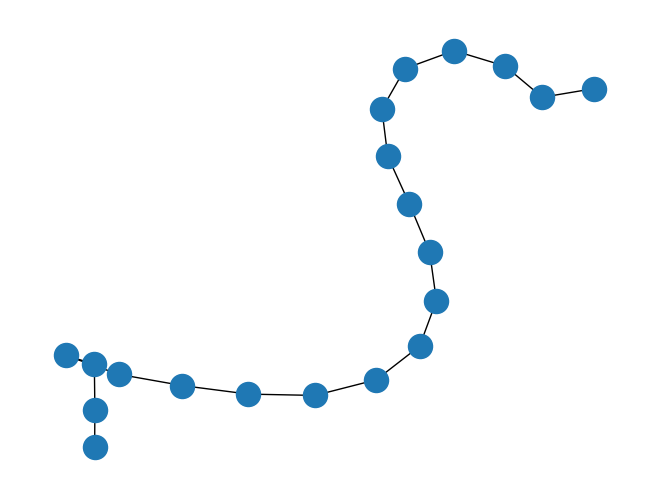
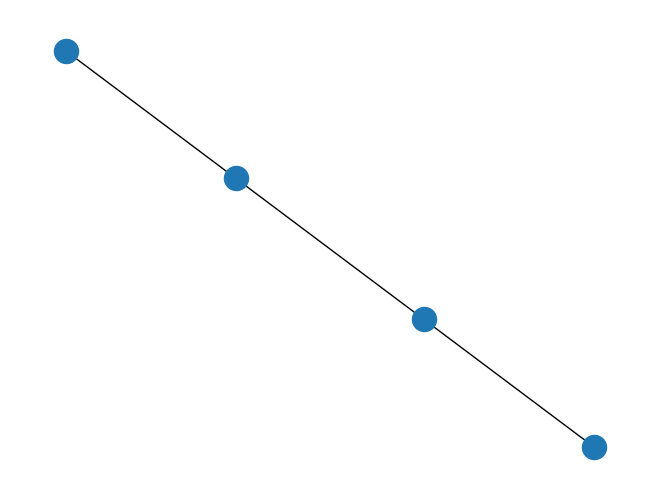
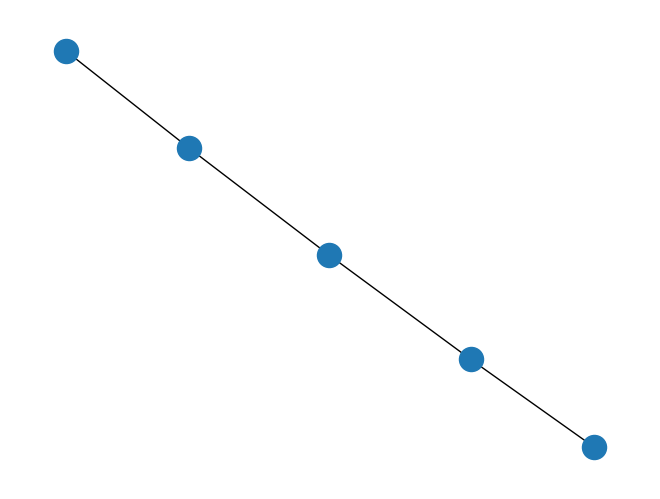

Write Python code to recreate these figures, in order.
import numpy as np
import networkx as nx
import sys
import os
import random
import math
import matplotlib.pyplot as plt

class adjlist:
    def __init__(self, G):
        n = G.number_of_nodes()
        self.graph = [[G.degree[i] // 2, None] for i in range(n)]
        for i in range(n):
            self.graph[i][1] = list(nx.edges(G, i))

class linked_list_node:
    def __init__(self, node, label):
        self.node = node
        self.label = label
        self.next = None
        self.prev = None

class linked_list:
    def __init__(self, ll_node):
        self.head = ll_node
        self.tail = ll_node

class active_list:
    def __init__(self, node):
        start = linked_list_node(node, 0)
        self.node_list = linked_list(start)
        _list = linked_list(start)
        self.label_list = [_list]
        self.count = 1

    def get_first(self):
        return self.node_list.head.node

    def empty(self):
        return self.count == 0

    def add(self, node):
        # Adding a node with label 0 to list
        new_start = linked_list_node(node, 0)
        if active_list.empty(self):
            self.node_list.head = new_start
        else:
            new_start.next = self.node_list.head
            self.node_list.head.prev = new_start
            self.node_list.head = new_start
        self.label_list[0].head = new_start
        if self.label_list[0].tail == None:
            self.label_list[0].tail = new_start
        self.count += 1

    def remove(self):
        # Remove the first node from list
        label = self.node_list.head.label
        new_start = self.node_list.head.next
        if new_start == None:
            # Reach the end of list
            self.node_list.head = None
            self.label_list[label].head = None
            self.label_list[label].tail = None
            self.count -= 1
            return
        self.node_list.head = new_start
        new_start.prev = None
        if new_start.label == label:
            # New head and old head are in the same label entry
            self.label_list[label].head = new_start
        else:
            # Old head are the only node with its label, and we don't need to
            # modify the entry for new head
            self.label_list[label].head = None
            self.label_list[label].tail = None
        self.count -= 1

    def shift(self, node, orig_label):
        # Shift the first node of a certain label
        ll_list = self.label_list[orig_label]
        ll_node = ll_list.head
        # Change its position in linked list
        new_node = linked_list_node(node, orig_label + 1)
        # Deal with list head
        if self.node_list.head == ll_node:
            # Case 1: singleton
            if ll_list.tail == ll_node:
                self.node_list.head = new_node
                ll_list.head = None
                ll_list.tail = None
            # Case 2: non-singleton
            else:
                self.node_list.head = ll_node.next
                ll_list.head = ll_node.next
                ll_list.tail.next = new_node
                new_node.prev = ll_list.tail
        # General non-head case
        else:
            # Case 1: singleton
            if ll_list.tail == ll_node:
                new_node.prev = ll_node.prev
                new_node.prev.next = new_node
                ll_list.head = None
                ll_list.tail = None
            # Case 2: non-singleton
            else:
                ll_node.prev.next = ll_node.next
                ll_list.head = ll_node.next
                ll_list.tail.next = new_node
                new_node.prev = ll_list.tail
        # Shift to new entry
        if len(self.label_list) == orig_label + 1:
            # Label has not yet been recorded
            new_entry = linked_list(new_node)
            self.label_list.append(new_entry)
        else:
            next_entry = self.label_list[orig_label + 1]
            if next_entry.head == None:  # Empty entry
                next_entry.head = new_node
                next_entry.tail = new_node
                if orig_label + 1 < len(self.label_list) - 1:
                    next_next_entry = self.label_list[orig_label + 2]
                    new_node.next = next_next_entry.head
            else:
                new_node.next = next_entry.head
                next_entry.head = new_node

    def print_list(self):
        print("Linked list contains nodes:")
        start = self.node_list.head
        while start:
            print("Node %s, label %d"%(start.node, start.label))
            start = start.next
        print("Linked list points to labels:")
        for i in range(len(self.label_list)):
            print("Current label %d"%i)
            start = self.label_list[i].head
            while start != None:
                if start.label != i: break
                print("Node %s, label %d"%(start.node, start.label))
                start = start.next


def init_list(list_nodes):
    # It takes a list of nodes with nonzero mass, then init
    list_nodes = list(list_nodes)
    Q = active_list(list_nodes[0])
    for i in range(1, len(list_nodes)):
        Q.add(list_nodes[i])
    return Q

def compute_conductance(G, volG, S):
    # Compute conductance of cut S, G is the original graph, S is a collection
    # of nodes

    # Step 1: compute volume of S, compare with volume of G - S
    vol = 0
    cut_edges = 0
    for node in S:
        vol += G.graph[node][0]
        edges = G.graph[node][1]
        for edge in edges:
            _, u = edge
            if u not in S:
                cut_edges += 1
    vol = min(vol, volG - vol)
    return 1 if vol == 0 else cut_edges / vol

def capacity_releasing_diffusion(G, start_node, cond, threshold, iters):
    # Initialize G and start_node
    G = G.to_directed()  # Turn it into a directed graph
    nx.set_node_attributes(G, 0, "mass")
    nx.set_node_attributes(G, 0, "height")
    nx.set_node_attributes(G, 0, "current")
    nx.set_edge_attributes(G, 0, "capacity")
    nx.set_edge_attributes(G, 0, "flow")
    adjG = adjlist(G)
    # Set mass of start node to its degree
    mass = adjG.graph[start_node][0]
    G.nodes[start_node]["mass"] = mass 
    # Maintain a list of nodes with mass, initially it's just start node
    work_set = {start_node}
    mass_set = {start_node}
    C = 1 / cond

    def CRD_inner(mass):
        for node in work_set:
            G.nodes[node]["height"] = 0  # Set all labels to 0
            in_edges = G.in_edges(node)
            out_edges = G.out_edges(node)
            for edge in in_edges:
                G.edges[edge]["flow"] = 0
                G.edges[edge]["capacity"] = 0
            for edge in out_edges:
                G.edges[edge]["flow"] = 0
                G.edges[edge]["capacity"] = 0
        Q = init_list(work_set)  # Initialize data structure Q
        height = math.floor(3 * math.log2(mass) / cond)
            
        def eligible(edge):
            v, u = edge
            flag1 = G.nodes[v]["height"] > G.nodes[u]["height"]
            flag2 = (G.edges[edge]["capacity"] - G.edges[edge]["flow"]) > 0
            flag3 = (G.nodes[v]["mass"] - adjG.graph[v][0]) > 0
            flag4 = (2 * adjG.graph[u][0] - G.nodes[u]["mass"]) > 0
            return flag1 and flag2 and flag3 and flag4

        def push_relabel(v):
            deg, edgelist = adjG.graph[v][0], adjG.graph[v][1]
            index = G.nodes[v]["current"]
            if index == deg:
                G.nodes[v]["height"] += 1
                G.nodes[v]["current"] = 0
                for edge in nx.edges(G, v):
                    G.edges[edge]["capacity"] = min(G.nodes[v]["height"], C)
                return 1
            edge = edgelist[index]
            _, u = edge
            if eligible(edge):
                push(edge)
                return 0
            elif index < deg:
                G.nodes[v]["current"] += 1
                return -1

        def push(edge):
            v, u = edge
            exv = G.nodes[v]["mass"] - adjG.graph[v][0]
            rm = G.edges[edge]["capacity"] - G.edges[edge]["flow"]
            exu = 2 * adjG.graph[u][0] - G.nodes[u]["mass"]
            amount = min(min(exv, rm), exu)
            G.edges[edge]["flow"] += amount
            G.edges[u, v]["flow"] -= amount
            G.nodes[v]["mass"] -= amount
            G.nodes[u]["mass"] += amount

        while not Q.empty():
            v = Q.get_first()
            rv = push_relabel(v)
            if rv == 0:  # Push
                currIdx = G.nodes[v]["current"]
                edgelist = adjG.graph[v][1]
                e = edgelist[currIdx]
                _, u = e
                mass_set.add(u)
                if G.nodes[v]["mass"] == adjG.graph[v][0]:
                    Q.remove()
                if G.nodes[u]["mass"] >= adjG.graph[u][0] and u not in work_set:
                    Q.add(u)
                    work_set.add(u)
            elif rv == 1:  # Relabel
                if G.nodes[v]["height"] <  height:  # Not reach max height yet
                    Q.shift(v, G.nodes[v]["height"] - 1)
                else:
                    Q.remove()

    cut1 = None
    for i in range(iters + 1):
        # Initialize parameters
        for node in mass_set:
            G.nodes[node]["mass"] *= 2  # Double amount of mass at start
        CRD_inner(2 * mass)
        mass = 0
        for node in mass_set:
            G.nodes[node]["mass"] = min(adjG.graph[node][0], G.nodes[node]["mass"])
            mass += G.nodes[node]["mass"]
        if mass <= threshold * (2**i * 2 * adjG.graph[start_node][0]):
            cut1 = work_set.copy()
            for node in mass_set:
                G.nodes[node]["mass"] *= 2  # Double amount of mass at start
            CRD_inner(2 * mass)
            break
    if cut1 == None:
        cut1 = work_set.copy()
    # Run an extra iteration, get the best level cut
    print("Iterations:%d"%i)
    S = set() 
    height = math.floor(3 * math.log2(2 * mass) / cond)
    volG = 0
    min_cond = sys.maxsize
    min_height = -1
    for node in G.nodes:
        volG += adjG.graph[node][0]
    work_set_cond = compute_conductance(adjG, volG, cut1)
    for i in range(1, height + 1):
        for node in work_set:
            if G.nodes[node]["height"] == i:
                S.add(node)
        conductance = compute_conductance(adjG, volG, S)
        if conductance <= min_cond:
            min_cond = conductance
            min_height = i
    cut2 = set() 
    for node in work_set:
        if G.nodes[node]["height"] <= min_height:
            cut2.add(node)
    return (cut1, cut2, work_set_cond, min_cond)

def tree_line_graph(n):
    # n**1/3 should be integer
    tree_nodes = int(np.cbrt(n))**2
    copies = n // tree_nodes

if __name__ == "__main__":
    G = nx.path_graph(20) 
    G = nx.convert_node_labels_to_integers(G)
    nx.draw(G)
    plt.show()
    cut1, cut2, cond1, cond2 = capacity_releasing_diffusion(G, 0, 0.5, 0.5, 20)
    H1 = G.subgraph(cut1)
    nx.draw(H1)
    plt.show()
    H2 = G.subgraph(cut2)
    nx.draw(H2)
    plt.show()
    print(cut1, cut2, cond1, cond2)
